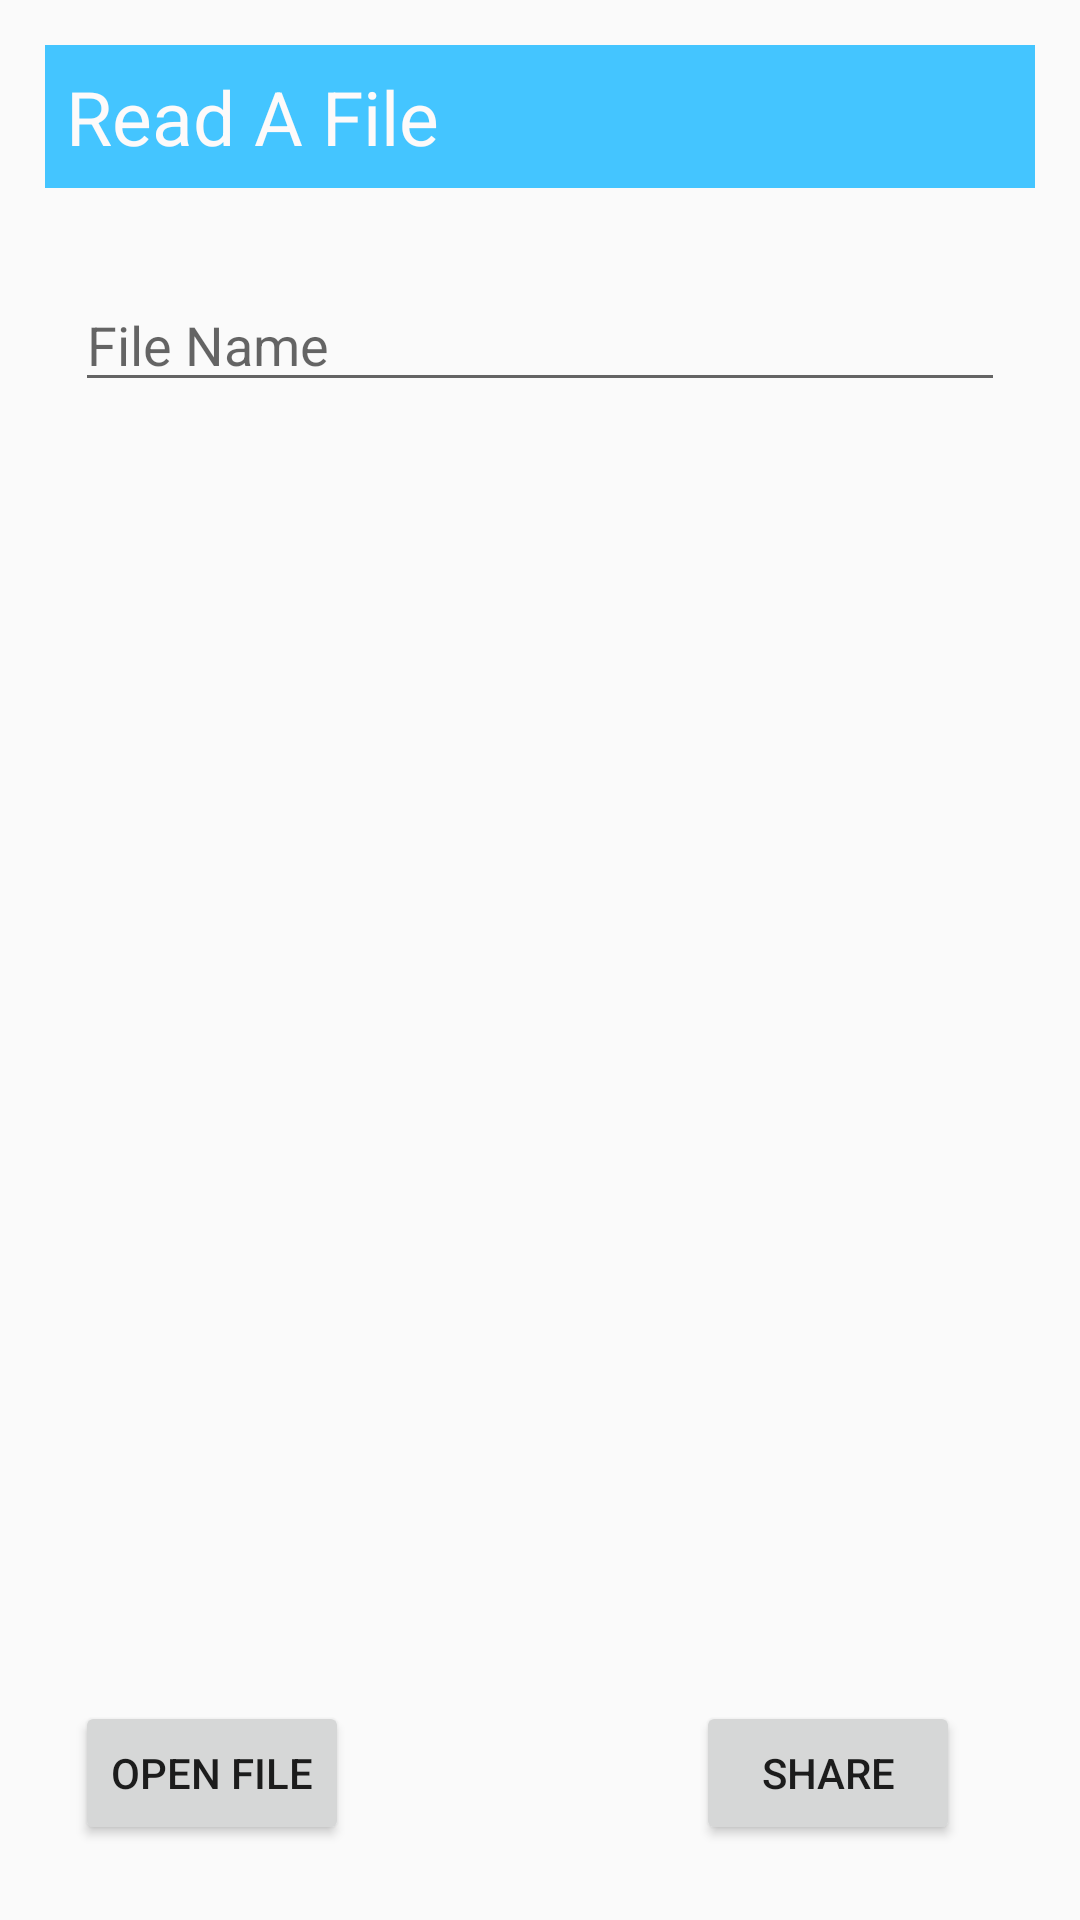

Android layout source for this screen:
<!-- AndroidManifest.xml: application theme AppTheme -->
<!-- res/layout/activity_main4.xml -->
<?xml version="1.0" encoding="utf-8"?>
<RelativeLayout xmlns:android="http://schemas.android.com/apk/res/android"
    xmlns:app="http://schemas.android.com/apk/res-auto"
    xmlns:tools="http://schemas.android.com/tools"
    android:layout_width="match_parent"
    android:layout_height="match_parent"
    android:padding="15dp"
    tools:context="com.example.android.openoffice1.Main4Activity">
    <TextView
        android:id="@+id/textView16"
        android:layout_width="match_parent"
        android:layout_height="wrap_content"
        android:textSize="25dp"
        android:layout_marginBottom="20dp"
        android:text="Read A File"
        android:padding="7dp"
        android:layout_alignParentTop="true"
        android:layout_centerHorizontal="true"
        android:textColor="#fdfafa"
        android:background="#44c5ff"/>

    <TextView
        android:id="@+id/text_file_data"
        android:layout_width="fill_parent"
        android:layout_height="200dp"
        android:padding="10dp"
        android:layout_margin="15dp"
        android:layout_below="@+id/editText2"
        app:layout_constraintBottom_toBottomOf="parent"
        app:layout_constraintLeft_toLeftOf="parent"
        app:layout_constraintRight_toRightOf="parent"
        app:layout_constraintTop_toTopOf="parent"
        android:layout_above="@+id/read_text_file"
        android:layout_alignParentStart="true"
        android:layout_marginBottom="58dp" />

    <Button
        android:id="@+id/read_text_file"
        android:layout_width="wrap_content"
        android:layout_height="wrap_content"
        android:onClick="getTextFile"
        android:text = "OPEN FILE"
        android:layout_alignParentBottom="true"
        android:layout_alignParentStart="true"
        android:layout_marginLeft="10dp"
        android:layout_marginRight="10dp"
        android:layout_marginTop="10dp"
        android:layout_marginBottom="10dp" />
    <Button
        android:id="@+id/share"
        android:layout_width="wrap_content"
        android:layout_height="wrap_content"
        android:layout_below="@+id/text_file_data"
        android:layout_alignEnd="@+id/text_file_data"
        android:text="SHARE"
        android:layout_margin="10dp" />

    <EditText
        android:id="@+id/editText2"
        android:layout_width="match_parent"
        android:layout_height="wrap_content"
        android:inputType="textPersonName"
        android:hint="File Name"
        android:layout_below="@+id/textView16"
        android:layout_marginLeft="10dp"
        android:layout_marginRight="10dp"
        android:layout_marginTop="10dp"
        android:layout_marginBottom="10dp" />


</RelativeLayout>
<!-- resources referenced by this layout -->
<resources>
  <style name="AppTheme" parent="Theme.AppCompat.Light.DarkActionBar">
          
          <item name="colorPrimary">#44c5ff</item>
          <item name="colorPrimaryDark">@color/colorPrimaryDark</item>
          <item name="colorAccent">@color/colorAccent</item>
      </style>
  <color name="colorPrimaryDark">#303F9F</color>
  <color name="colorAccent">#FF4081</color>
</resources>
